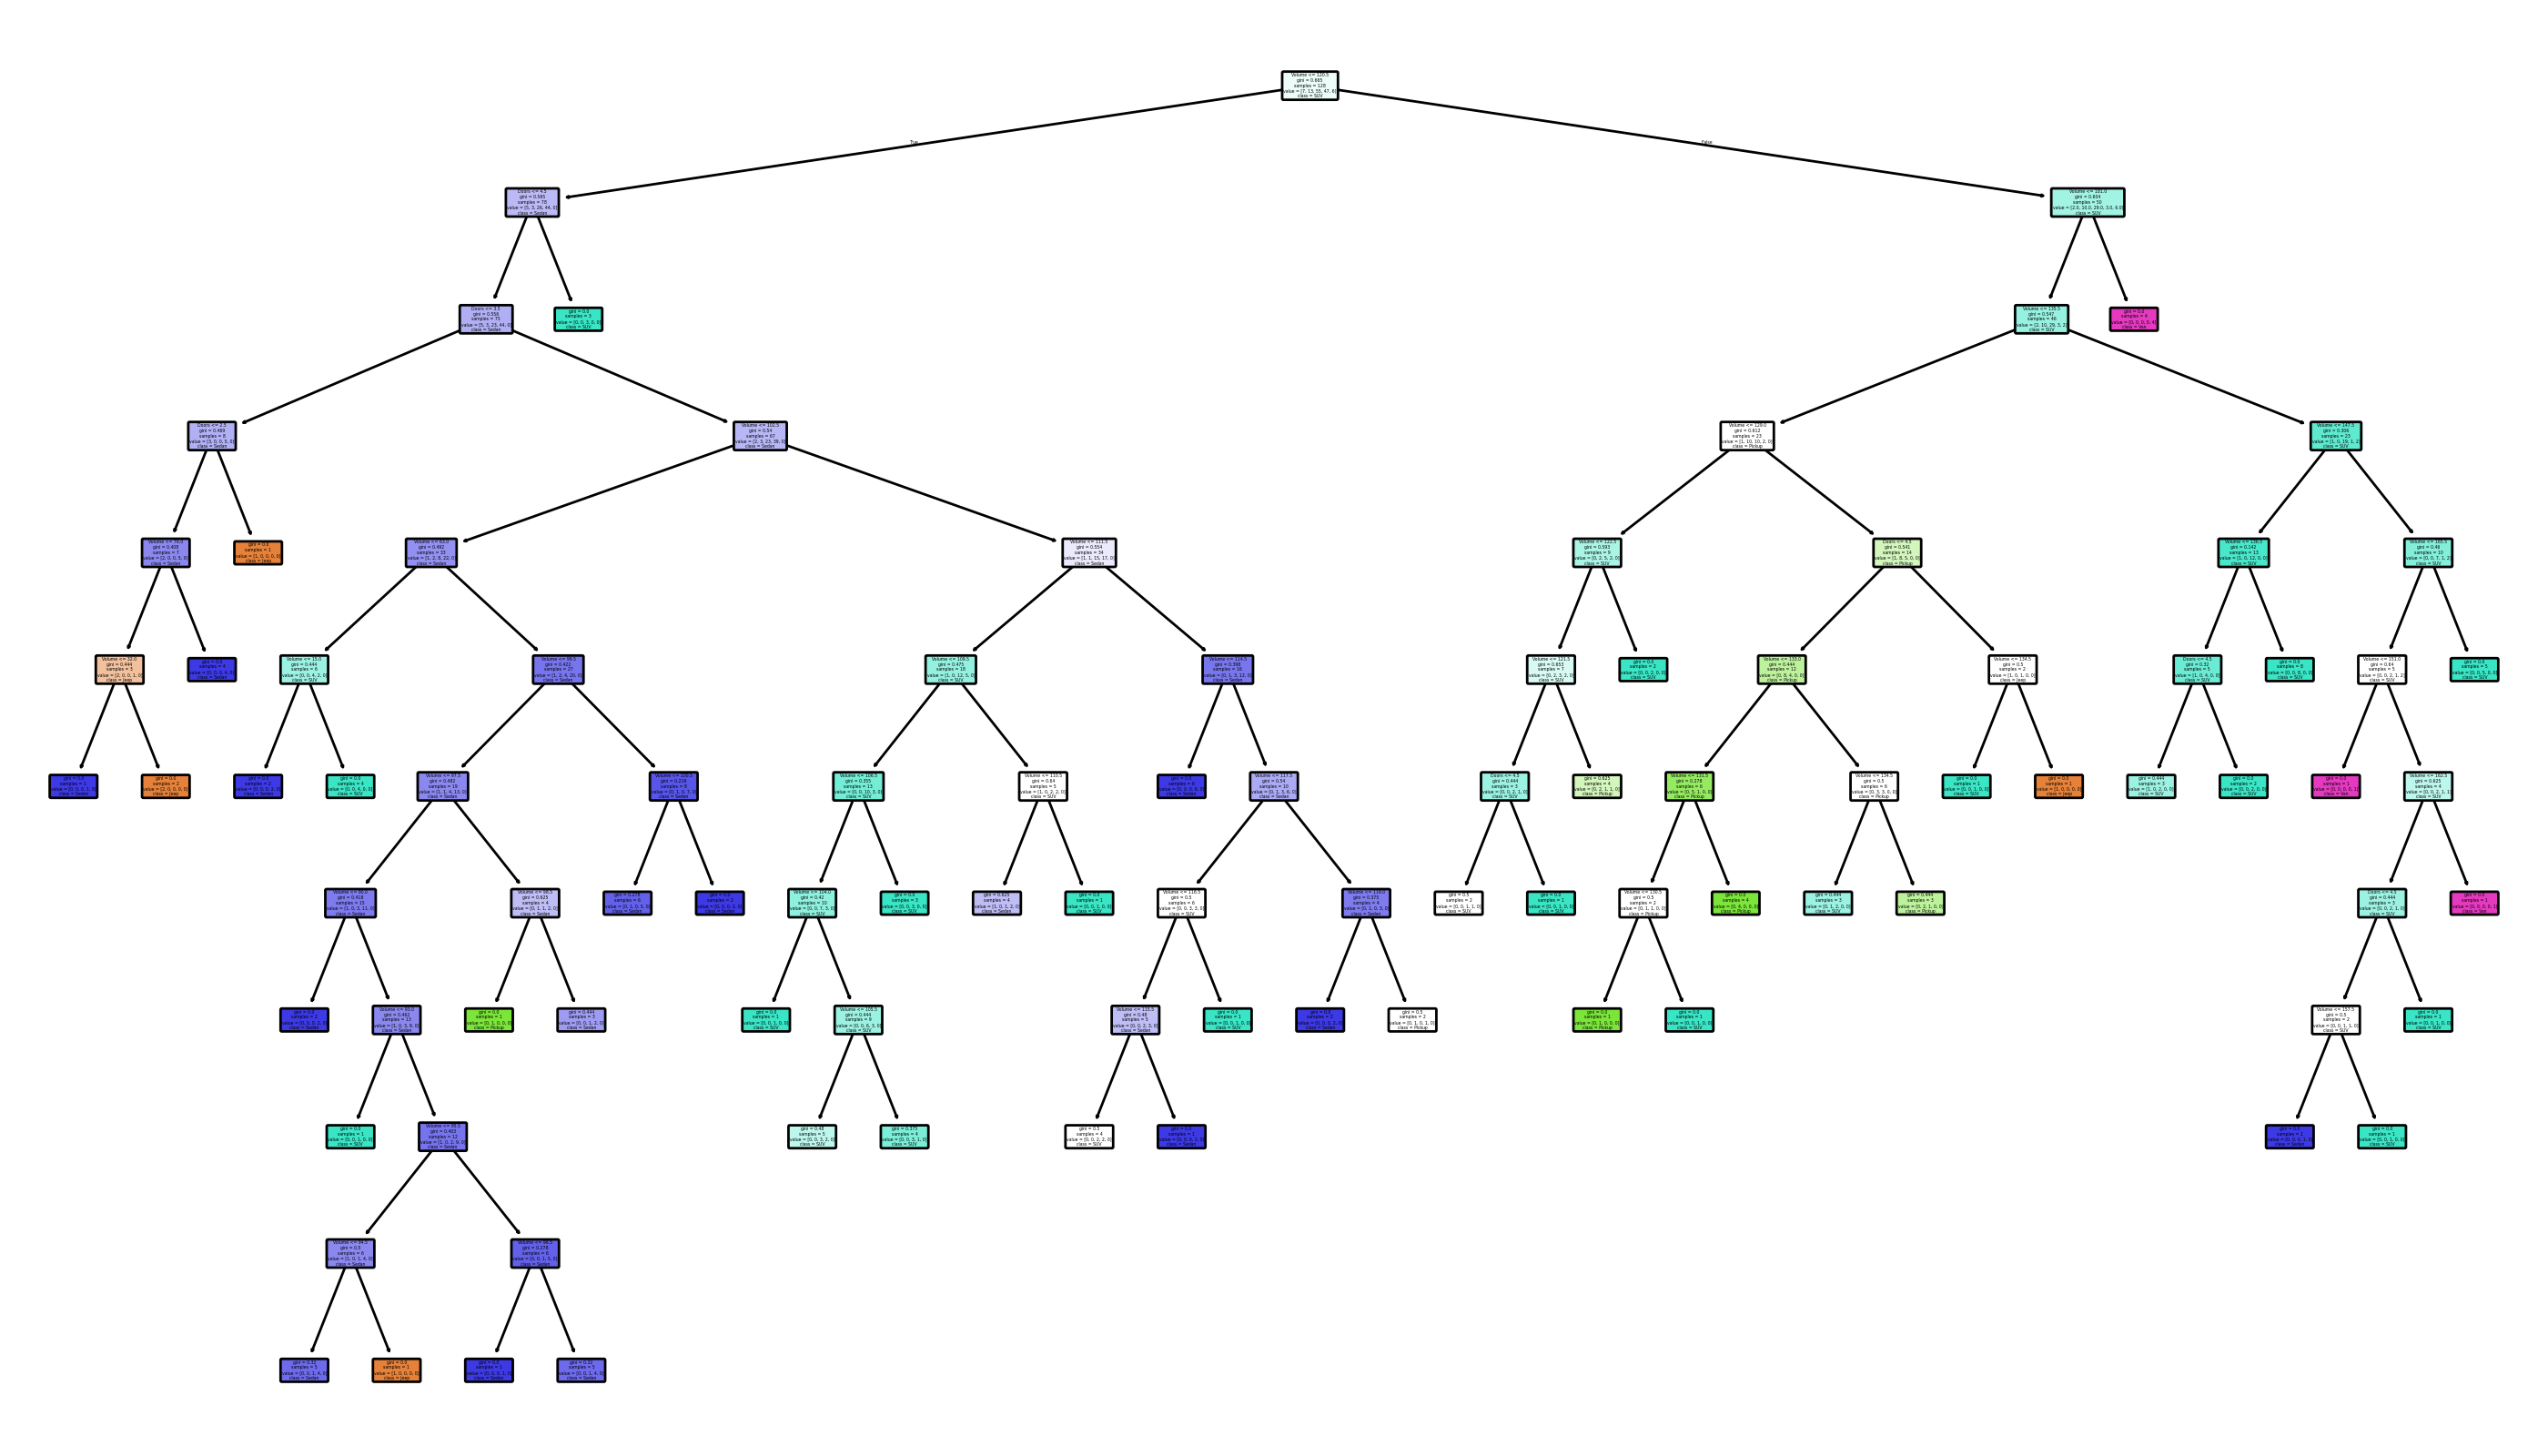

The table this chart was drawn from, first rows:
Volume, Doors, Style, PredictedStyle
14, 4, Sedan, Sedan
101, 4, Sedan, Sedan
122, 5, SUV, Pickup
128, 4, SUV, SUV
168, 5, SUV, SUV
112, 4, Sedan, Sedan
104, 4, Sedan, SUV
112, 4, Sedan, Sedan
96, 4, SUV, Sedan
105, 5, SUV, SUV
110, 5, Sedan, SUV
167, 5, SUV, SUV
120, 4, Pickup, Pickup
134, 5, SUV, SUV
76, 5, SUV, SUV
72, 4, Jeep, Sedan
160, 5, Van, SUV
171, 4, SUV, SUV
95, 4, Sedan, Jeep
102, 4, Sedan, Sedan
104, 4, Jeep, SUV
95, 4, Sedan, Jeep
89, 4, SUV, Sedan
105, 5, SUV, SUV
103, 4, Sedan, SUV
110, 4, Sedan, Sedan
106, 5, SUV, SUV
170, 4, Pickup, SUV
14, 4, Sedan, Sedan
36, 4, SUV, SUV
128, 4, SUV, SUV
132, 4, Pickup, Pickup
, , ACCURACY, 0.625
